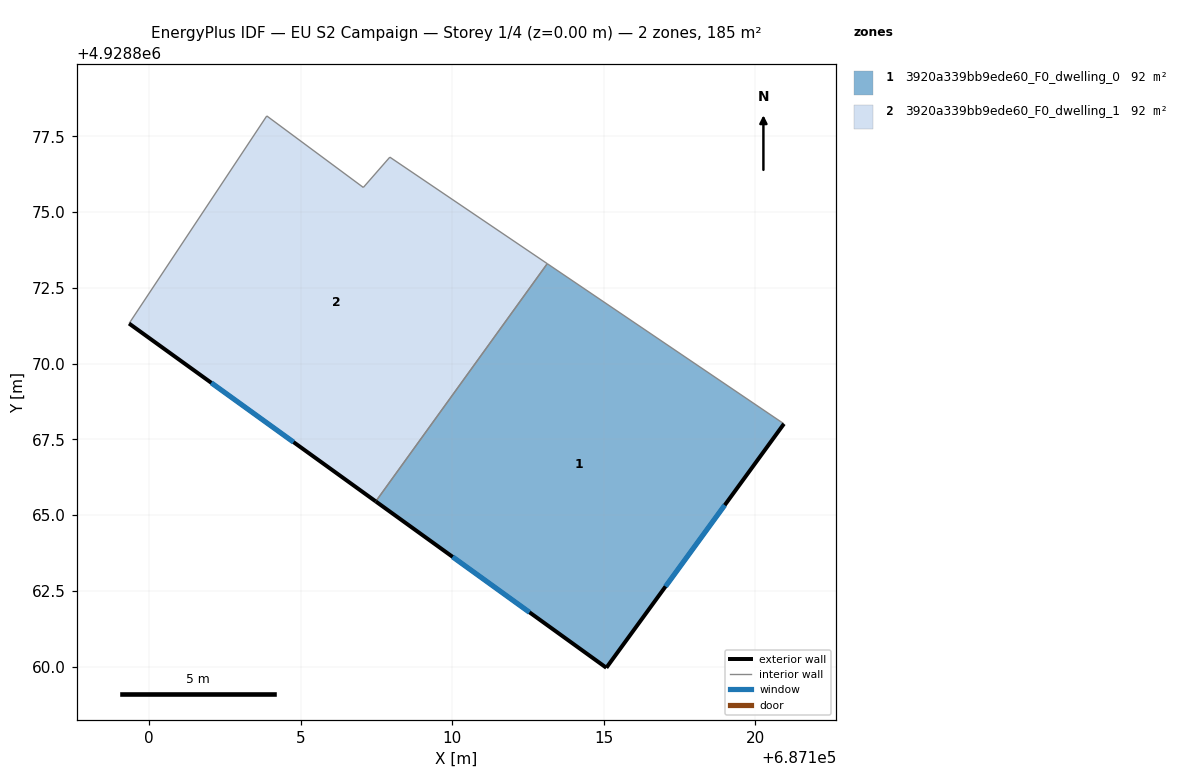
=== STOREY PLAN SPEC (per zone: floor XY polygon, exterior-wall plan segments, windows/doors) ===
zone 1: 3920a339bb9ede60_F0_dwelling_0  (92.3 m²)
  floor: (687120.94, 4928868.01) (687115.08, 4928859.96) (687107.48, 4928865.45) (687113.14, 4928873.29)
  exterior wall: (687115.08, 4928859.96) – (687120.94, 4928868.01)  [10.0 m]
    window: (687117.04, 4928862.64) – (687118.99, 4928865.33)  [3.3 m²]
  exterior wall: (687107.48, 4928865.45) – (687115.08, 4928859.96)  [9.4 m]
    window: (687110.01, 4928863.62) – (687112.55, 4928861.79)  [3.1 m²]
  interior walls: 2
zone 2: 3920a339bb9ede60_F0_dwelling_1  (92.3 m²)
  floor: (687113.14, 4928873.29) (687107.48, 4928865.45) (687099.33, 4928871.32) (687103.88, 4928878.17) (687107.06, 4928875.81) (687107.94, 4928876.81)
  exterior wall: (687099.33, 4928871.32) – (687107.48, 4928865.45)  [10.0 m]
    window: (687102.05, 4928869.36) – (687104.76, 4928867.41)  [3.3 m²]
  interior walls: 5

=== DERIVED (storey summary) ===
Building: EU S2 Campaign
Storey: 1 of 4  (floor level z = 0.00 m)
Storey gross floor area: 184.6 m²
Zones on this storey: 2
  - 3920a339bb9ede60_F0_dwelling_0: floor 92.3 m²; exterior wall 19.3 m (58.0 m²); 2 window(s) 6.4 m²; WWR 11.1%
  - 3920a339bb9ede60_F0_dwelling_1: floor 92.3 m²; exterior wall 10.0 m (30.1 m²); 1 window(s) 3.3 m²; WWR 11.1%
Zone adjacency (shared interzone walls):
  - 3920a339bb9ede60_F0_dwelling_0 ↔ 3920a339bb9ede60_F0_dwelling_1